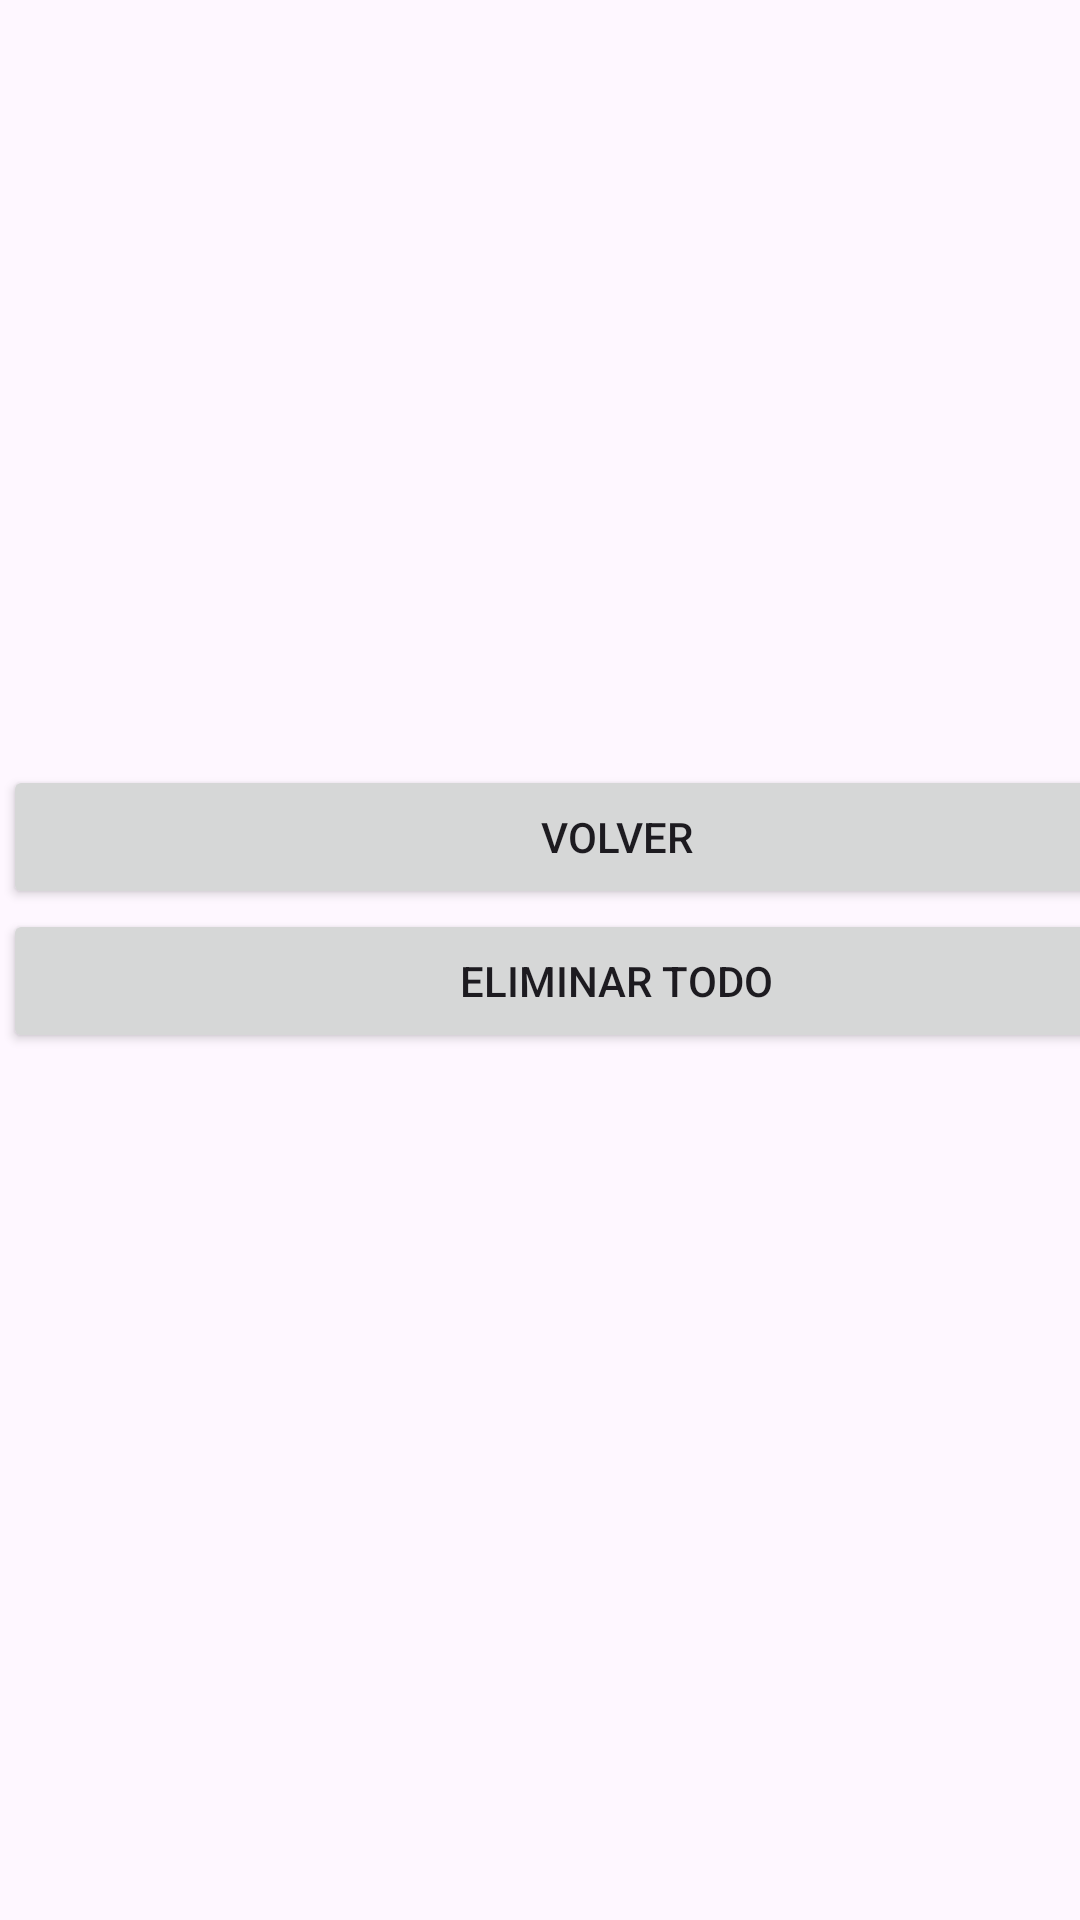

Reconstruct the res/layout file that produces this screen, plus the resources it refers to.
<!-- AndroidManifest.xml: application theme Theme.Aplicacion_bbdd -->
<!-- res/layout/activity_user_list.xml -->
<?xml version="1.0" encoding="utf-8"?>
<androidx.constraintlayout.widget.ConstraintLayout xmlns:android="http://schemas.android.com/apk/res/android"
    xmlns:app="http://schemas.android.com/apk/res-auto"
    xmlns:tools="http://schemas.android.com/tools"
    android:layout_width="match_parent"
    android:layout_height="match_parent">

    <LinearLayout
        android:layout_width="409dp"
        android:layout_height="729dp"
        android:layout_marginStart="1dp"
        android:layout_marginTop="1dp"
        android:orientation="vertical"
        app:layout_constraintStart_toStartOf="parent"
        app:layout_constraintTop_toTopOf="parent">

        <androidx.recyclerview.widget.RecyclerView
            android:id="@+id/recicler"
            android:layout_width="match_parent"
            android:layout_height="254dp" />

        <Button
            android:id="@+id/button3"
            android:layout_width="match_parent"
            android:layout_height="wrap_content"
            android:text="Volver" />

        <Button
            android:id="@+id/button6"
            android:layout_width="match_parent"
            android:layout_height="wrap_content"
            android:text="Eliminar todo" />
    </LinearLayout>
</androidx.constraintlayout.widget.ConstraintLayout>
<!-- resources referenced by this layout -->
<resources>
  <style name="Theme.Aplicacion_bbdd" parent="Base.Theme.Aplicacion_bbdd" />
  <style name="Base.Theme.Aplicacion_bbdd" parent="Theme.Material3.DayNight.NoActionBar">
          
          
      </style>
</resources>
